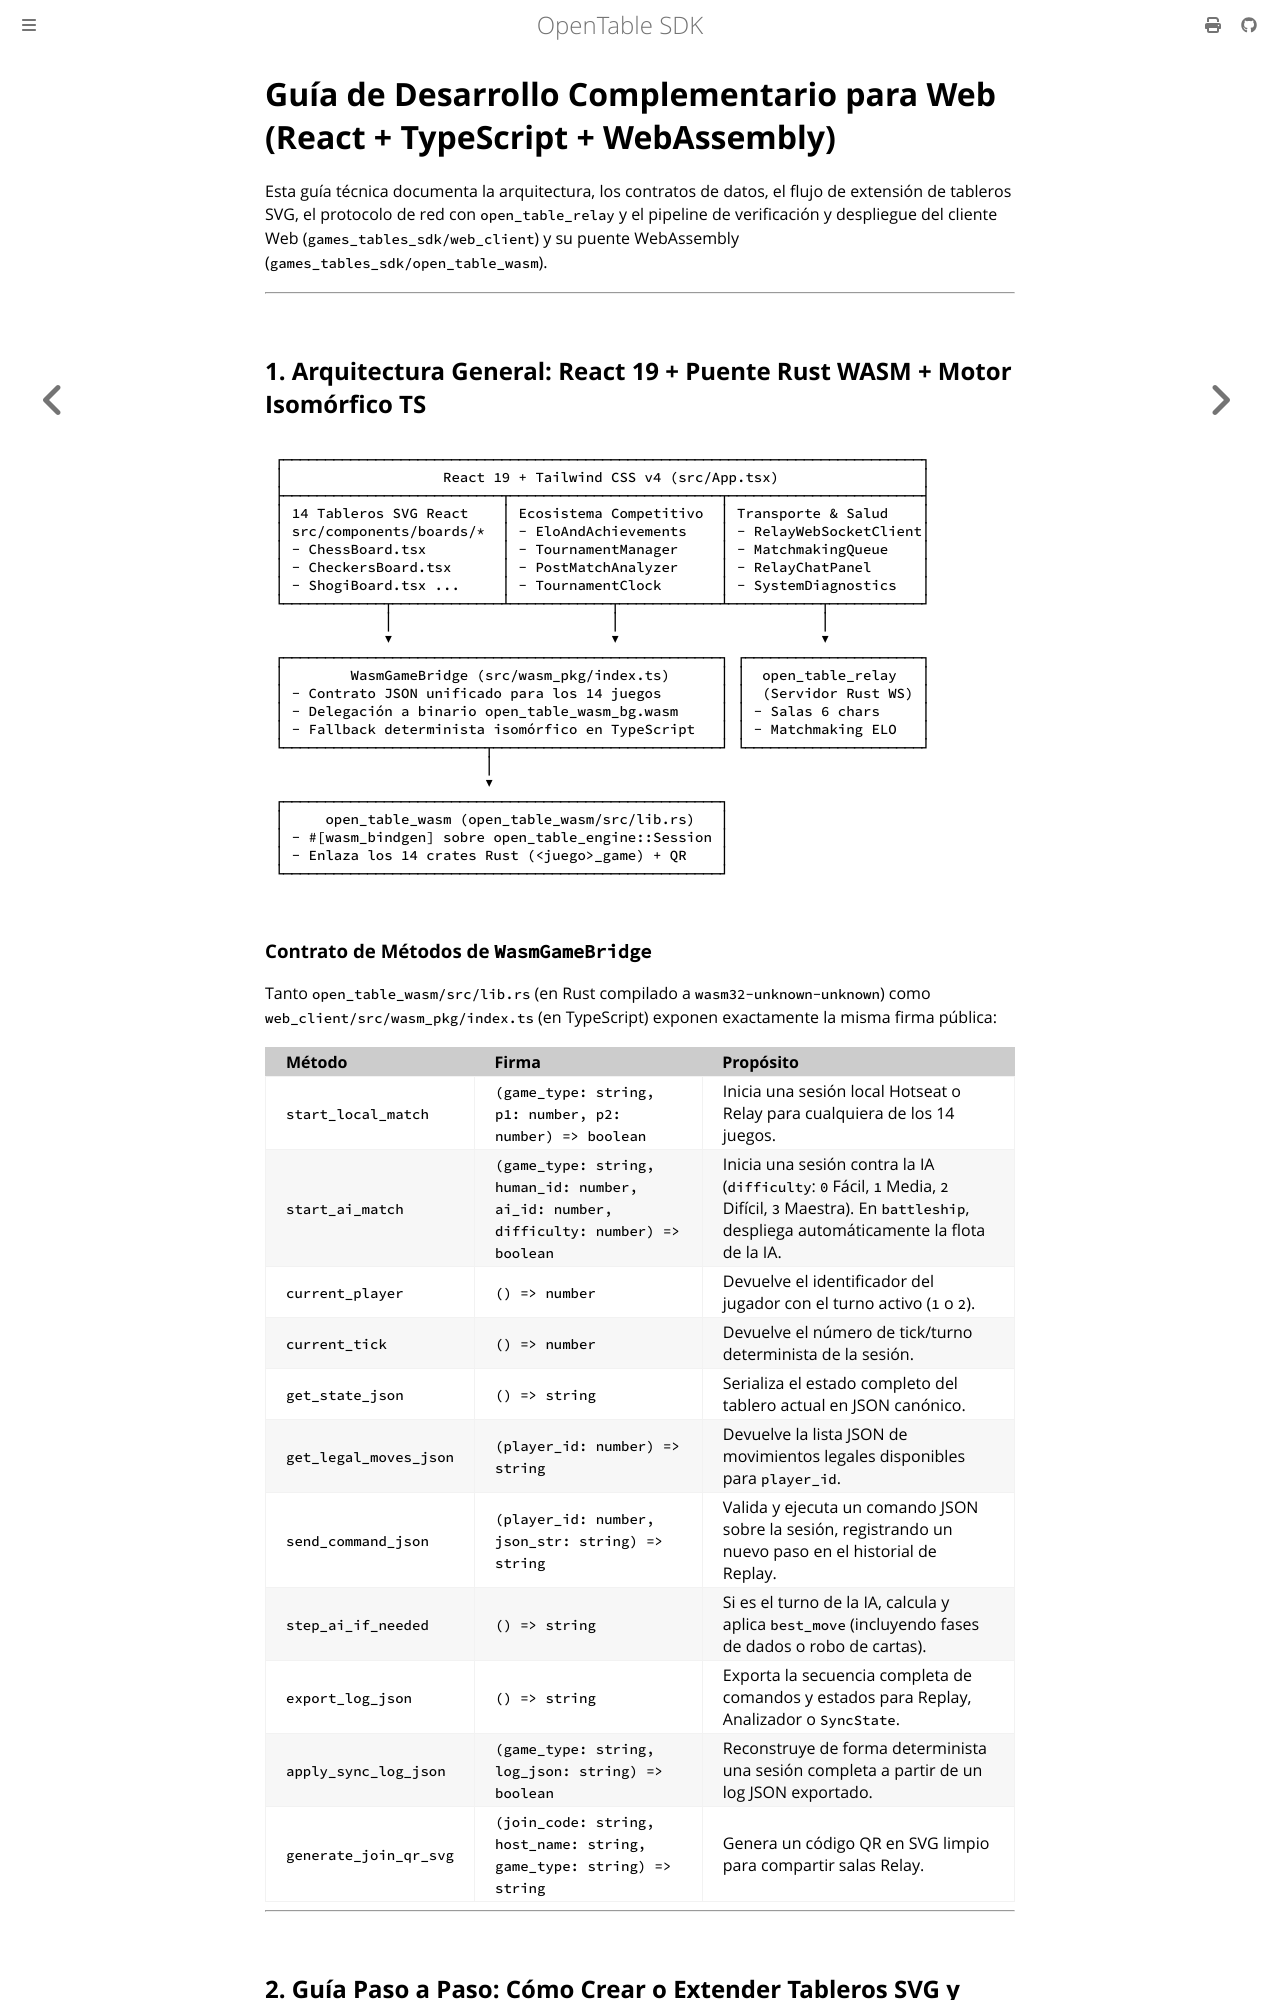

repository: joduranvillan/games_tables_sdk · page: docs/web_react_developer_guide.html · generator: mdbook

# Guía de Desarrollo Complementario para Web (React + TypeScript + WebAssembly)

Esta guía técnica documenta la arquitectura, los contratos de datos, el flujo de extensión de tableros SVG, el protocolo de red con `open_table_relay` y el pipeline de verificación y despliegue del cliente Web (`games_tables_sdk/web_client`) y su puente WebAssembly (`games_tables_sdk/open_table_wasm`).

---

## 1. Arquitectura General: React 19 + Puente Rust WASM + Motor Isomórfico TS

```
┌────────────────────────────────────────────────────────────────────────────┐
│                   React 19 + Tailwind CSS v4 (src/App.tsx)                 │
├──────────────────────────┬─────────────────────────┬───────────────────────┤
│ 14 Tableros SVG React    │ Ecosistema Competitivo  │ Transporte & Salud    │
│ src/components/boards/*  │ - EloAndAchievements    │ - RelayWebSocketClient│
│ - ChessBoard.tsx         │ - TournamentManager     │ - MatchmakingQueue    │
│ - CheckersBoard.tsx      │ - PostMatchAnalyzer     │ - RelayChatPanel      │
│ - ShogiBoard.tsx ...     │ - TournamentClock       │ - SystemDiagnostics   │
└────────────┬─────────────┴────────────┬────────────┴───────────┬───────────┘
             │                          │                        │
             ▼                          ▼                        ▼
┌────────────────────────────────────────────────────┐ ┌─────────────────────┐
│        WasmGameBridge (src/wasm_pkg/index.ts)      │ │  open_table_relay   │
│ - Contrato JSON unificado para los 14 juegos       │ │  (Servidor Rust WS) │
│ - Delegación a binario open_table_wasm_bg.wasm     │ │ - Salas 6 chars     │
│ - Fallback determinista isomórfico en TypeScript   │ │ - Matchmaking ELO   │
└────────────────────────┬───────────────────────────┘ └─────────────────────┘
                         │
                         ▼
┌────────────────────────────────────────────────────┐
│     open_table_wasm (open_table_wasm/src/lib.rs)   │
│ - #[wasm_bindgen] sobre open_table_engine::Session │
│ - Enlaza los 14 crates Rust (<juego>_game) + QR    │
└────────────────────────────────────────────────────┘
```
